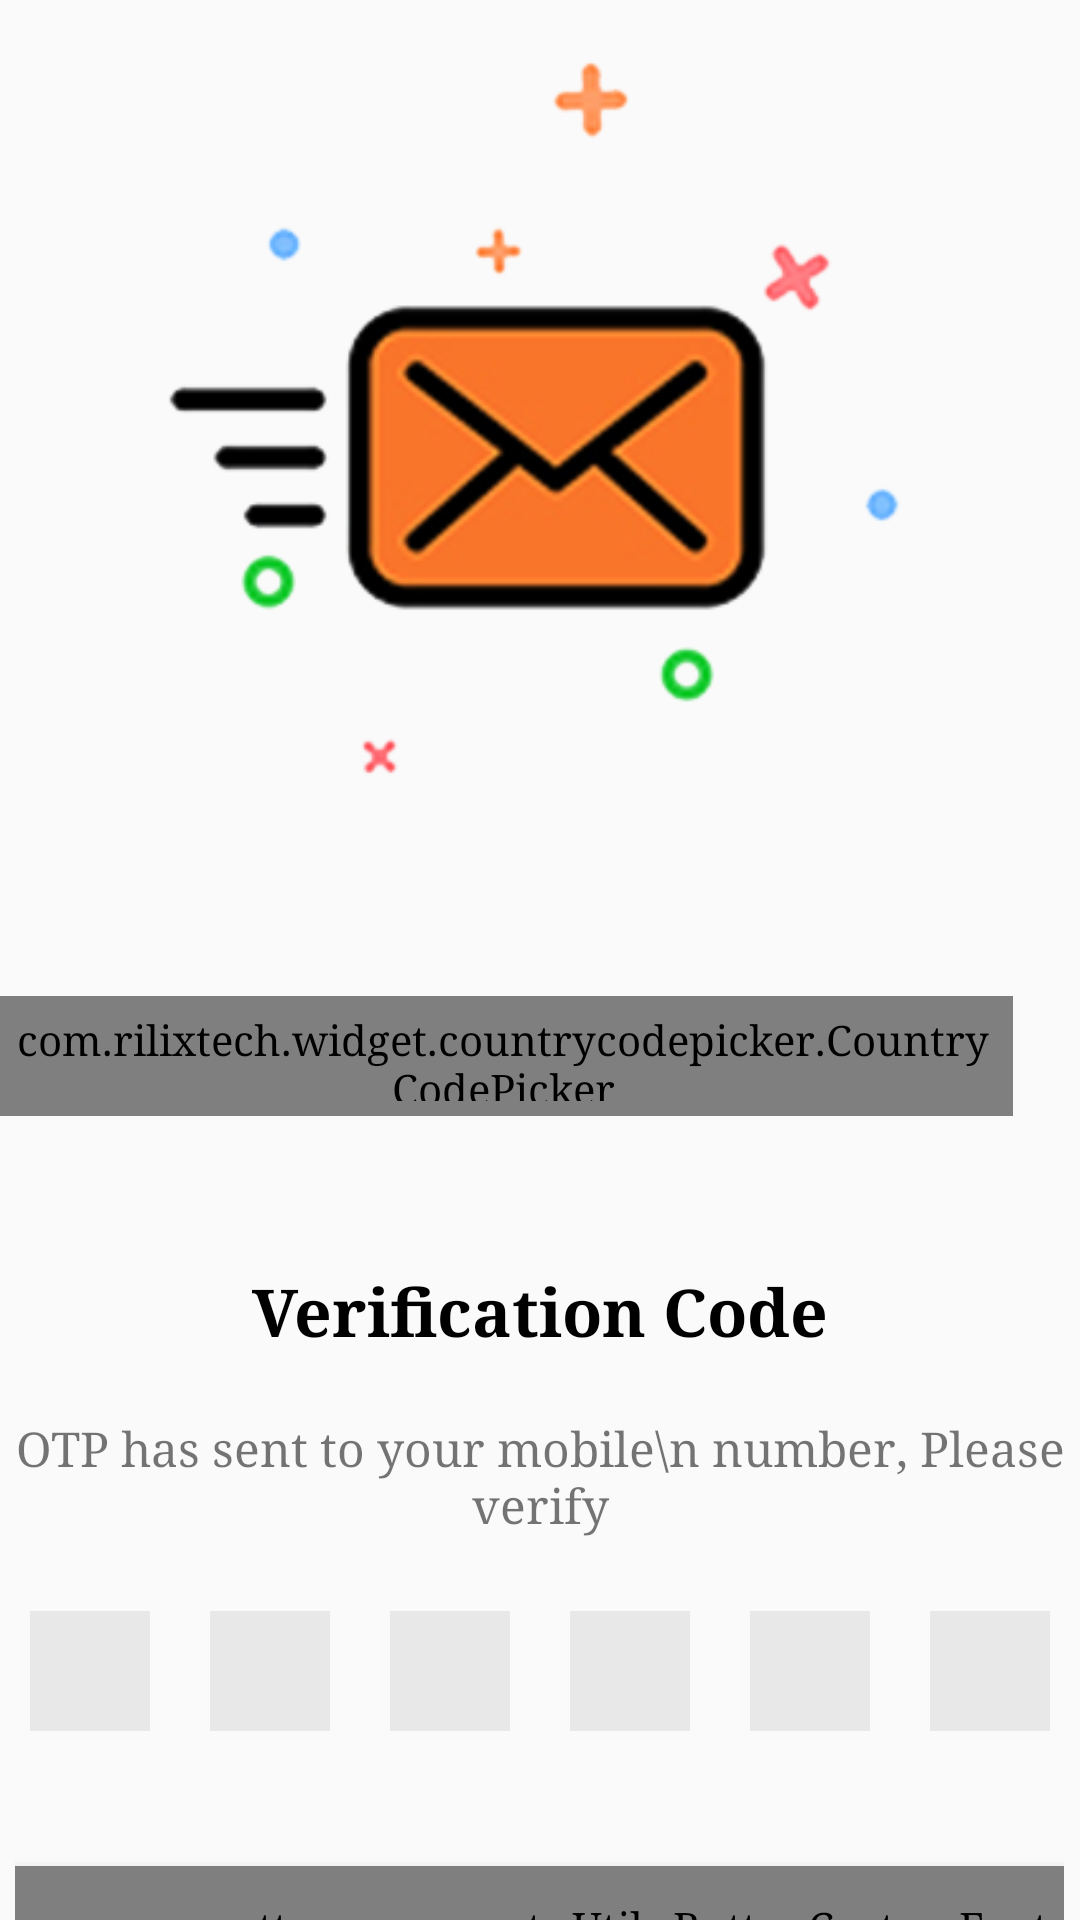

Layout XML and referenced resources for this Android screen:
<!-- AndroidManifest.xml: application theme AppTheme -->
<!-- res/layout/activity_mobile_verification.xml -->
<?xml version="1.0" encoding="utf-8"?>
<LinearLayout xmlns:android="http://schemas.android.com/apk/res/android"
    xmlns:app="http://schemas.android.com/apk/res-auto"
    xmlns:tools="http://schemas.android.com/tools"
    android:layout_width="match_parent"
    android:layout_height="match_parent"
    android:orientation="vertical"
    tools:context=".Activity.MobileVerificationActivity">
<androidx.core.widget.NestedScrollView
    android:layout_width="match_parent"
    android:layout_height="wrap_content">
    <LinearLayout
        android:layout_width="match_parent"
        android:layout_height="wrap_content"
        android:orientation="vertical">

        <LinearLayout
            android:layout_width="match_parent"
            android:layout_height="wrap_content"
            android:layout_gravity="center"

            android:gravity="center">

            <ImageView
                android:layout_width="wrap_content"
                android:layout_height="wrap_content"
                android:layout_gravity="center"
                android:layout_marginStart="50dp"
                android:layout_marginLeft="50dp"
                android:layout_marginEnd="50dp"
                android:layout_marginRight="50dp"
                android:layout_marginBottom="30dp"
                android:src="@drawable/verification_icon" />

        </LinearLayout>

        <LinearLayout
            android:layout_width="match_parent"
            android:layout_height="wrap_content"
            android:layout_gravity="center|top"

            android:orientation="vertical">

            <LinearLayout
                android:layout_width="match_parent"
                android:layout_height="wrap_content"
                android:gravity="center|top"
                android:orientation="horizontal">

               

                <com.rilixtech.widget.countrycodepicker.CountryCodePicker
                    android:id="@+id/ccpVerify"
                    android:layout_width="wrap_content"
                    android:layout_height="40dp"
                    android:gravity="center"
                    android:padding="5dp"
                    android:layout_marginStart="20dp"
                    android:layout_marginLeft="20dp"
                    app:ccp_defaultNameCode="IN"
                    app:ccp_hideNameCode="true"
                    android:background="@android:color/white"
                    />

                <EditText
                    android:id="@+id/edtMobileNumner"
                    android:layout_width="match_parent"
                    android:layout_height="40dp"
                    android:layout_gravity="start"
                    android:layout_marginStart="5dp"
                    android:layout_marginLeft="5dp"
                    android:layout_marginEnd="40dp"
                    android:layout_marginRight="40dp"
                    android:background="@color/colorGrayLight"
                    android:hint="Enter your mobile number"
                    android:inputType="numberDecimal"
                    android:lines="1"
                    android:padding="5dp"
                    android:singleLine="true"
                    android:textColor="@android:color/black"
                    android:textSize="15dp" />
            </LinearLayout>

            <TextView
                android:id="@+id/txtResendOTP"
                android:layout_width="match_parent"
                android:layout_height="wrap_content"
                android:layout_marginTop="10dp"
                android:layout_marginEnd="50dp"
                android:layout_marginRight="50dp"
                android:gravity="end"
                android:textColor="@color/colorBlue"
                android:textSize="15dp" />


            <TextView
                android:layout_width="match_parent"
                android:layout_height="wrap_content"
                android:layout_marginTop="20dp"
                android:gravity="center"
                android:text="Verification Code"
                android:textColor="@color/colorBlack"
                android:textSize="22dp"
                android:textStyle="bold" />

            <TextView
                android:layout_width="match_parent"
                android:layout_height="wrap_content"
                android:layout_marginTop="20dp"
                android:gravity="center"
                android:text="OTP has sent to your mobile\n number, Please verify"
                android:textSize="16dp" />

            <LinearLayout
                android:layout_width="wrap_content"
                android:layout_height="wrap_content"
                android:layout_gravity="center|bottom"
                android:layout_marginTop="25dp"
                android:gravity="center|bottom"
                android:orientation="horizontal"
                android:fitsSystemWindows="true"
                >

                <EditText
                    android:id="@+id/edtOTPOne"
                    android:layout_width="40dp"
                    android:layout_height="40dp"
                    android:layout_gravity="start"
                    android:layout_margin="10dp"
                    android:background="@color/colorGrayLight"
                    android:gravity="center"
                    android:inputType="numberDecimal"
                    android:lines="1"
                    android:maxEms="1"
                    android:maxLength="1"
                    android:maxLines="1"
                    android:textColor="@android:color/black"
                    android:textSize="15dp"
                    android:textStyle="bold" />

                <EditText
                    android:id="@+id/edtOTPTwo"
                    android:layout_width="40dp"
                    android:layout_height="40dp"
                    android:layout_gravity="start"
                    android:layout_margin="10dp"
                    android:background="@color/colorGrayLight"
                    android:gravity="center"
                    android:inputType="numberDecimal"
                    android:lines="1"
                    android:maxEms="1"
                    android:maxLength="1"
                    android:maxLines="1"
                    android:textColor="@android:color/black"
                    android:textSize="15dp"
                    android:textStyle="bold" />

                <EditText
                    android:id="@+id/edtOTPThree"
                    android:layout_width="40dp"
                    android:layout_height="40dp"
                    android:layout_gravity="start"
                    android:layout_margin="10dp"
                    android:background="@color/colorGrayLight"
                    android:gravity="center"
                    android:inputType="numberDecimal"
                    android:lines="1"
                    android:maxEms="1"
                    android:maxLength="1"
                    android:maxLines="1"
                    android:textColor="@android:color/black"
                    android:textSize="15dp"
                    android:textStyle="bold" />

                <EditText
                    android:id="@+id/edtOTPFour"
                    android:layout_width="40dp"
                    android:layout_height="40dp"
                    android:layout_gravity="start"
                    android:layout_margin="10dp"
                    android:background="@color/colorGrayLight"
                    android:gravity="center"
                    android:inputType="numberDecimal"
                    android:lines="1"
                    android:maxEms="1"
                    android:maxLength="1"
                    android:maxLines="1"
                    android:textColor="@android:color/black"
                    android:textSize="15dp"
                    android:textStyle="bold" />

                <EditText
                    android:id="@+id/edtOTPFive"
                    android:layout_width="40dp"
                    android:layout_height="40dp"
                    android:layout_gravity="start"
                    android:layout_margin="10dp"
                    android:background="@color/colorGrayLight"
                    android:gravity="center"
                    android:inputType="numberDecimal"
                    android:lines="1"
                    android:maxEms="1"
                    android:maxLength="1"
                    android:maxLines="1"
                    android:textColor="@android:color/black"
                    android:textSize="15dp"
                    android:textStyle="bold" />

                <EditText
                    android:id="@+id/edtOTPSix"
                    android:layout_width="40dp"
                    android:layout_height="40dp"
                    android:layout_gravity="start"
                    android:layout_margin="10dp"
                    android:background="@color/colorGrayLight"
                    android:gravity="center"
                    android:inputType="numberDecimal"
                    android:lines="1"
                    android:maxEms="1"
                    android:maxLength="1"
                    android:maxLines="1"
                    android:textColor="@android:color/black"
                    android:textSize="15dp"
                    android:textStyle="bold" />
            </LinearLayout>


        </LinearLayout>

        <LinearLayout
            android:layout_width="wrap_content"
            android:layout_height="wrap_content"
            android:layout_gravity="center">

            <com.prometteur.myevents.Utils.ButtonCustomFont
                android:id="@+id/btnVerify"
                android:layout_width="wrap_content"
                android:layout_height="40dp"
                android:layout_marginTop="25dp"
                android:layout_marginBottom="25dp"
                android:background="@drawable/red_round_button_yello"
                android:elevation="6dp"
                android:padding="5dp"
                android:text="     VERIFY     "
                android:textAlignment="center"
                android:textColor="@android:color/black"
                android:textSize="16sp" />
        </LinearLayout>


    </LinearLayout>
</androidx.core.widget.NestedScrollView>
</LinearLayout>
<!-- resources referenced by this layout -->
<resources>
  <color name="colorBlack">#000000</color>
  <color name="colorBlue">#8c1aff</color>
  <color name="colorGrayLight">#85D9D9D9</color>
  <color name="edtColor">#ffff99</color>
  <!-- drawable countrybackground (drawable) -->
  <?xml version="1.0" encoding="utf-8"?>
  <layer-list xmlns:android="http://schemas.android.com/apk/res/android" >
  
      <item
          android:drawable="@drawable/india"
          android:width="30dp"
          android:height="30dp"
          />
  
  </layer-list >
  <!-- drawable red_round_button_yello (drawable) -->
  <?xml version="1.0" encoding="utf-8"?>
  <shape xmlns:android="http://schemas.android.com/apk/res/android">
  
      <solid android:color="@color/colorYellow"/>
  
      <corners android:radius="20dp"/>
  
  </shape>
  <!-- drawable verification_icon: png bitmap (drawable, 31959 bytes) -->
  <style name="AppTheme" parent="Theme.AppCompat.Light.DarkActionBar">
          
          <item name="colorPrimary">@color/colorPrimary</item>
          <item name="colorPrimaryDark">@color/colorPrimaryDark</item>
          <item name="colorAccent">@color/colorAccent</item>
          <item name="android:windowIsTranslucent">true</item>
          <item name="android:typeface">serif</item>
      </style>
  <!-- drawable india: png bitmap (drawable, 10960 bytes) -->
  <color name="colorYellow">#fffc00</color>
  <color name="colorPrimary">#e2e1f0</color>
  <color name="colorPrimaryDark">#e2e1f0</color>
  <color name="colorAccent">#8c1aff</color>
</resources>
